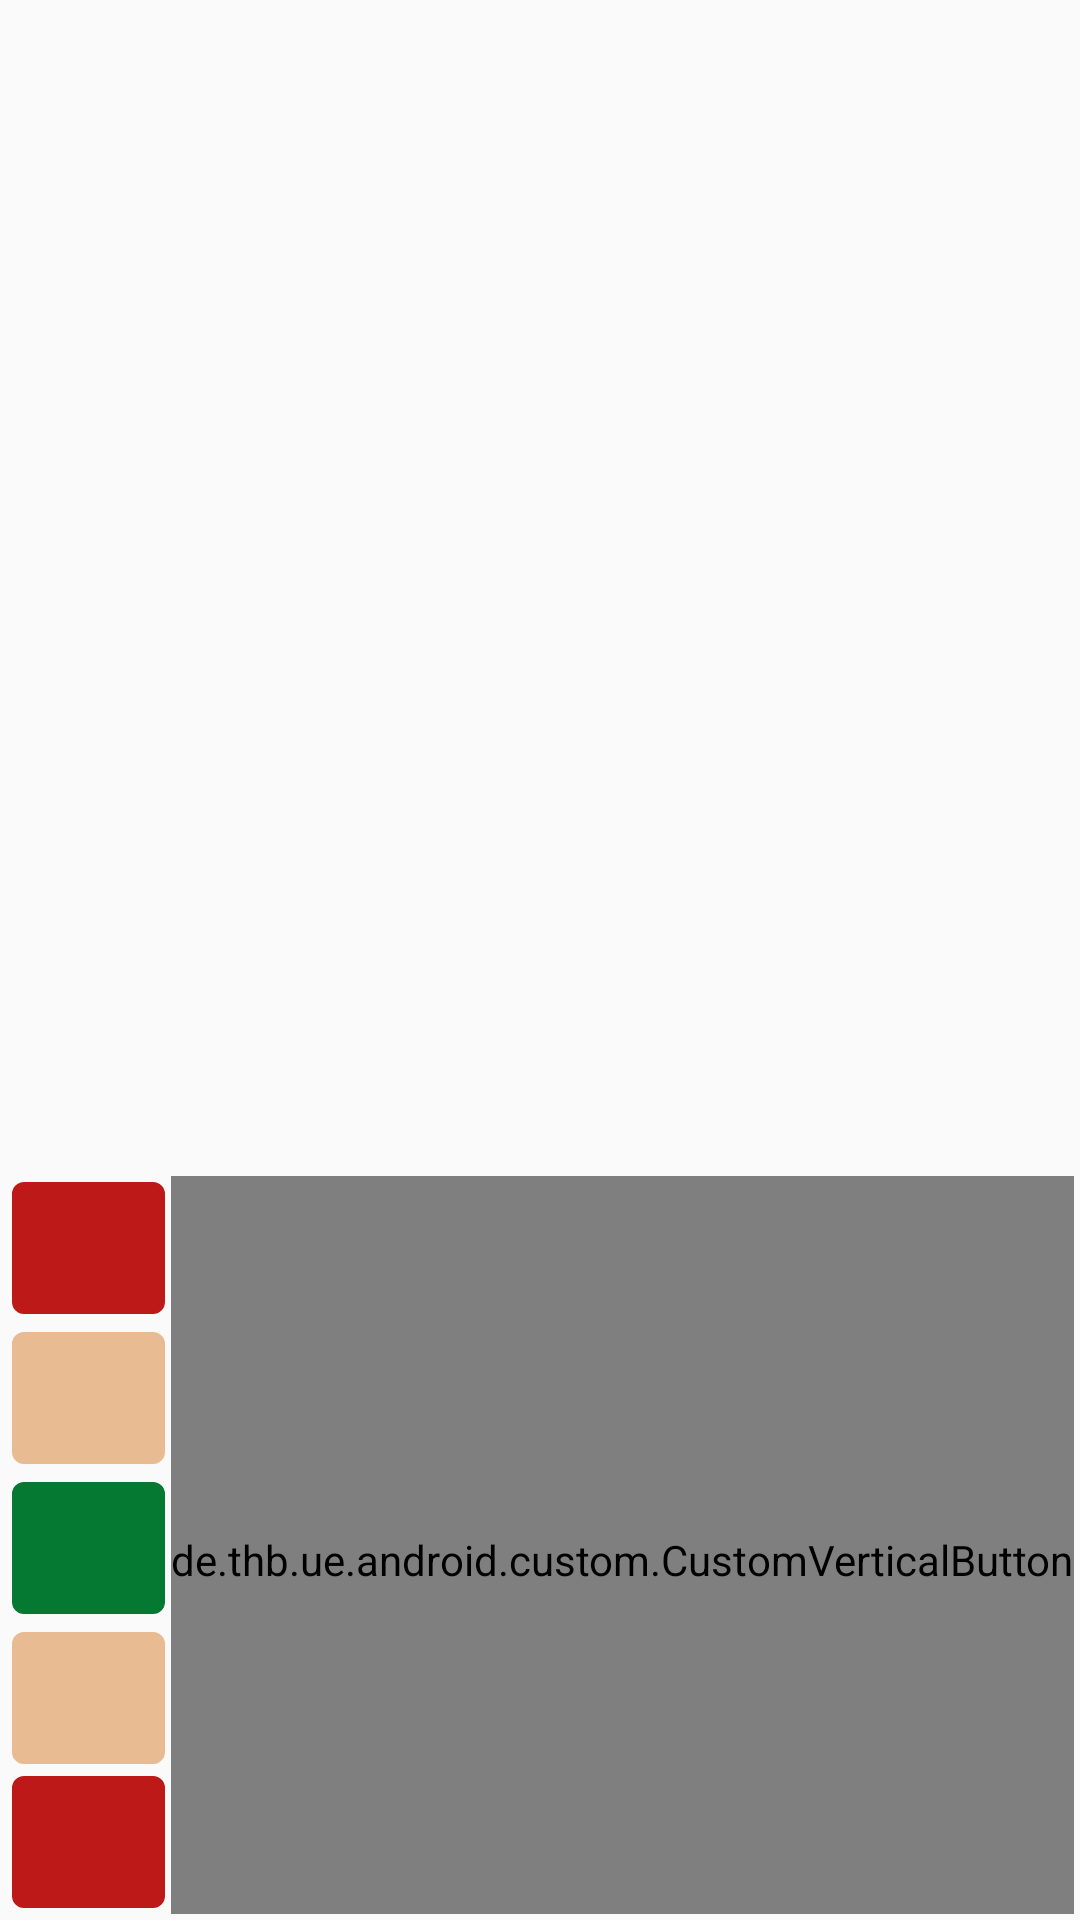

Write the Android layout XML for this screen, with the resource values it uses.
<!-- AndroidManifest.xml: application theme app_theme -->
<!-- res/layout/fragment_button_5_positive_middle.xml -->
<RelativeLayout xmlns:android="http://schemas.android.com/apk/res/android"
    xmlns:tools="http://schemas.android.com/tools" android:layout_width="match_parent"
    android:layout_height="match_parent" tools:context="de.thb.ue.android.fragments.ButtonFragment"
    android:id="@+id/button_fragment_layout">


    <TextView
        android:layout_width="wrap_content"
        android:layout_height="wrap_content"
        android:text=""
        android:textSize="24sp"
        android:id="@+id/question_text_view"
        android:maxLines="4"
        android:scrollbars="vertical"
        android:fadeScrollbars="false"
        android:layout_marginTop="8dp"
        android:layout_marginLeft="8dp"
        android:layout_marginRight="8dp"
        android:layout_alignParentTop="true"
        android:layout_centerHorizontal="true"
        android:textAlignment="5"/> 

    <ScrollView
        android:layout_width="match_parent"
        android:layout_height="match_parent"
        android:id="@+id/scrollView"
        android:layout_centerHorizontal="true"
        android:layout_below="@id/question_text_view"
        android:layout_marginTop="8dp"
        android:layout_alignParentBottom="true"
        android:fillViewport="true">

        <RelativeLayout
            android:layout_width="match_parent"
            android:layout_height="wrap_content"
            >

            <de.thb.ue.android.custom.CustomVerticalButton
                android:layout_width="wrap_content"
                android:layout_height="wrap_content"
                android:layout_gravity="end"
                android:textAllCaps="false"
                android:paddingTop="10dp"
                android:lineSpacingMultiplier="0.9"
                android:text=""
                android:id="@+id/no_comment_button"
                android:minWidth="50dp"
                android:background="@drawable/no_comment_state_list"
                android:textColor="@color/campusapptheme_color_dark_grey_font"
                android:layout_marginRight="@dimen/button_margin_left_right"
                android:layout_marginEnd="@dimen/button_margin_left_right"
                android:layout_alignParentRight="true"
                android:layout_alignParentEnd="true"
                android:layout_alignTop="@+id/top_button"
                android:layout_alignBottom="@id/bottom_button" />

            <Button
                android:layout_width="match_parent"
                android:layout_height="wrap_content"
                android:layout_gravity="bottom"
                android:textAllCaps="false"
                android:text=""
                android:id="@+id/top_button"
                android:minWidth="120dp"
                android:background="@drawable/very_negative_btn_state_list"
                android:textColor="@color/campusapptheme_color_bright_font"
                android:layout_marginLeft="@dimen/button_margin_left_right"
                android:layout_marginStart="@dimen/button_margin_left_right"
                android:layout_marginBottom="@dimen/button_margin_top_bottom"
                android:layout_above="@+id/upper_button"
                android:layout_alignParentLeft="true"
                android:layout_alignParentStart="true"
                android:layout_toLeftOf="@+id/no_comment_button"
                android:layout_toStartOf="@+id/no_comment_button" />

            <Button
                android:layout_width="match_parent"
                android:layout_height="wrap_content"
                android:layout_gravity="bottom"
                android:textAllCaps="false"
                android:text=""
                android:id="@+id/upper_button"
                android:minWidth="120dp"
                android:background="@drawable/slightly_negative_btn_state_list"
                android:textColor="@color/campusapptheme_color_bright_font"
                android:layout_marginLeft="@dimen/button_margin_left_right"
                android:layout_marginStart="@dimen/button_margin_left_right"
                android:layout_marginBottom="@dimen/button_margin_top_bottom"
                android:layout_above="@+id/middle_button"
                android:layout_alignParentLeft="true"
                android:layout_alignParentStart="true"
                android:layout_toLeftOf="@+id/no_comment_button"
                android:layout_toStartOf="@+id/no_comment_button" />

            <Button
                android:layout_width="match_parent"
                android:layout_height="wrap_content"
                android:layout_gravity="bottom"
                android:textAllCaps="false"
                android:text=""
                android:id="@+id/middle_button"
                android:minWidth="120dp"
                android:background="@drawable/very_positive_btn_state_list"
                android:textColor="@color/campusapptheme_color_bright_font"
                android:layout_marginLeft="@dimen/button_margin_left_right"
                android:layout_marginStart="@dimen/button_margin_left_right"
                android:layout_marginBottom="@dimen/button_margin_top_bottom"
                android:layout_above="@+id/lower_button"
                android:layout_alignParentLeft="true"
                android:layout_alignParentStart="true"
                android:layout_toLeftOf="@+id/no_comment_button"
                android:layout_toStartOf="@+id/no_comment_button" />

            <Button
                android:layout_width="match_parent"
                android:layout_height="wrap_content"
                android:layout_gravity="bottom"
                android:textAllCaps="false"
                android:text=""
                android:id="@+id/lower_button"
                android:minWidth="120dp"
                android:background="@drawable/slightly_negative_btn_state_list"
                android:textColor="@color/campusapptheme_color_bright_font"
                android:layout_marginLeft="@dimen/button_margin_left_right"
                android:layout_marginStart="@dimen/button_margin_left_right"
                android:layout_marginBottom="0dp"
                android:layout_above="@+id/bottom_button"
                android:layout_alignParentLeft="true"
                android:layout_alignParentStart="true"
                android:layout_toLeftOf="@+id/no_comment_button"
                android:layout_toStartOf="@+id/no_comment_button" />

            <Button
                android:layout_width="match_parent"
                android:layout_height="wrap_content"
                android:layout_gravity="bottom"
                android:textAllCaps="false"
                android:text=""
                android:id="@+id/bottom_button"
                android:minWidth="120dp"
                android:background="@drawable/very_negative_btn_state_list"
                android:textColor="@color/campusapptheme_color_bright_font"
                android:layout_marginLeft="@dimen/button_margin_left_right"
                android:layout_marginStart="@dimen/button_margin_left_right"
                android:layout_marginBottom="@dimen/button_margin_top_bottom"
                android:layout_alignParentBottom="true"
                android:layout_alignParentLeft="true"
                android:layout_alignParentStart="true"
                android:layout_toLeftOf="@+id/no_comment_button"
                android:layout_toStartOf="@+id/no_comment_button" />
        </RelativeLayout>
    </ScrollView>
</RelativeLayout>
<!-- resources referenced by this layout -->
<resources>
  <color name="campusapptheme_color_bright_font">#e6e6e6</color>
  <color name="campusapptheme_color_dark_grey_font">#4d4d4d</color>
  <dimen name="button_margin_left_right">2dp</dimen>
  <dimen name="button_margin_top_bottom">2dp</dimen>
  <style name="app_theme" parent="AppTheme.Base" />
  <style name="AppTheme.Base" parent="Theme.AppCompat.Light">
          <item name="colorPrimary">@color/campusapptheme_color_red</item>
          <item name="colorPrimaryDark">@color/campusapptheme_color_red_dark</item>
          <item name="windowNoTitle">true</item>
          <item name="windowActionBar">false</item>
  
          <item name="android:editTextStyle">@style/EditTextCampusAppTheme</item>
  
          <item name="android:buttonStyle">@style/ButtonCampusAppTheme</item>
  
          <item name="android:imageButtonStyle">@style/ImageButtonCampusAppTheme</item>
      </style>
  <color name="campusapptheme_color_no_comment">#b3b3b3</color>
  <dimen name="button_border_thickness">4dp</dimen>
  <color name="campusapptheme_color_no_comment_opacity_65">#a6b3b3b3</color>
  <color name="campusapptheme_color_no_comment_border">#666666</color>
  <color name="campusapptheme_color_slightly_negative_red">#e8bb92</color>
  <color name="campusapptheme_color_slightly_negative_red_opacity_65">#a6e8bb92</color>
  <color name="campusapptheme_color_slightly_negative_red_border">#d18a50</color>
  <color name="campusapptheme_color_very_negative_red">#be1919</color>
  <color name="campusapptheme_color_very_negative_red_opacity_65">#a6be1919</color>
  <color name="campusapptheme_color_very_negative_red_border">#770505</color>
  <color name="campusapptheme_color_very_positive_green">#057832</color>
  <color name="campusapptheme_color_very_positive_green_opacity_65">#a6057832</color>
  <color name="campusapptheme_color_very_positive_green_border">#1f472f</color>
  <color name="campusapptheme_color_red">#cc0a2f</color>
  <color name="campusapptheme_color_red_dark">#7f0019</color>
  <style name="EditTextCampusAppTheme" parent="android:Widget.EditText">
  	    <item name="android:background">@drawable/campusapptheme_edit_text_holo_light</item>
  	    <item name="android:textColor">#000000</item>
      </style>
  <style name="ButtonCampusAppTheme" parent="android:Widget.Button">
  	    <item name="android:background">@drawable/campusapptheme_btn_default_holo_light</item>
  	    <item name="android:minHeight">48dip</item>
  	    <item name="android:minWidth">64dip</item>
  	    <item name="android:textColor">@drawable/campusapptheme_btn_default_holo_light_text_color</item>
          <item name="android:textAllCaps">false</item>
      </style>
  <style name="ImageButtonCampusAppTheme" parent="android:Widget.ImageButton">
  	    <item name="android:background">@drawable/campusapptheme_btn_default_holo_light</item>
      </style>
  <!-- drawable campusapptheme_btn_default_holo_light_text_color (drawable-hdpi) -->
  <?xml version="1.0" encoding="utf-8"?>
      <selector xmlns:android="http://schemas.android.com/apk/res/android">
          <item android:state_selected="true" android:color="#ffffff"/>
          <item android:state_pressed="true" android:color="#ffffff"/>
          <item android:color="#ffffff"/>
      </selector>
  <!-- drawable self_made_button_default (drawable) -->
  <layer-list xmlns:android="http://schemas.android.com/apk/res/android">
      <item android:left="2dp"
        android:right="2dp"
        android:bottom="2dp"
        android:top="2dp">
          <shape>
              <solid
                  android:color="@color/campusapptheme_color_red" />
              <corners
                  android:radius="2dp" />
              <stroke
                  android:color="@color/campusapptheme_color_red"
                  android:width="2dp"/>
          </shape>
      </item>
  </layer-list>
  <color name="campusapptheme_color_white_background">#ffeeeeee</color>
</resources>
